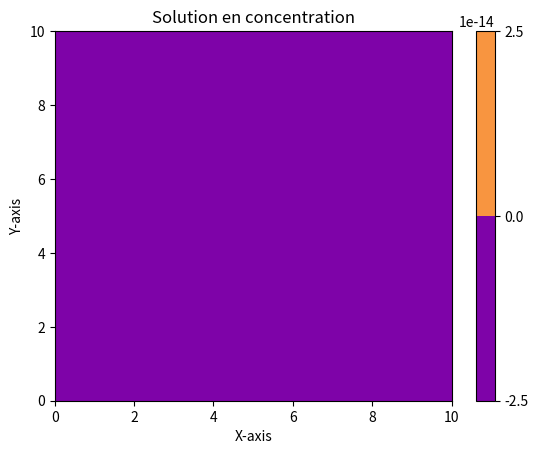

Python code for this plot:
import numpy as np
import matplotlib.pyplot as plt

n=100
C_0=90
L=10
delta=L/n
lamda=0.3
a=1/(3-(delta/lamda))
def bijection(i,j):
    return i+n*(j-1)
def reciproque(k):
    j=(k//n)+1
    i=k-(n*(j-1))
    if (i==0):
        return[i+10,j-1]
    else:
        return[i,j]
c=np.zeros((n*n,n*n))
b=np.zeros(n*n)
d=np.zeros(n*n)
for i in range(0,n):
    b[i+(n*n)-n]=C_0
    c[i+(n*n)-n][i+(n*n)-n]=1
    d=np.append(d,i+(n*n)-n)
for j in range(2,n-1):
    c[(n*(j-1))][(n*(j-1))+1]=-1/3
    c[(n*(j-1))][(n*(j-1))+n]=-1/3
    c[(n*(j-1))][(n*(j-1))-n]=-1/3
    c[(n*(j-1))][(n*(j-1))]=1
    d=np.append(d,n*(j-1))
for j in range(2,n-1):
    c[n+(n*(j-1))-1][n+(n*(j-1))]=-1/3
    c[n+(n*(j-1))-1][n+(n*(j-1))+n-1]=-1/3
    c[n+(n*(j-1))-1][(n*(j-1))-1]=-1/3
    c[n+(n*(j-1))-1][n+(n*(j-1))-1]=1
    d=np.append(d,n+(n*(j-1))-1)
for i in range(0,n):
    c[i][i+1]=-a
    c[i][i-1]=-a
    c[i][i+n]=-a
    c[i][i]=1
    d=np.append(d,i)
for k in range(0,n*n):
    if k not in d:
        c[k][k+n]=-1/4
        c[k][k-n]=-1/4
        c[k][k+1]=-1/4
        c[k][k-1]=-1/4
        c[k][k]=1
X=np.dot(np.linalg.inv(c),b)
b=np.zeros((n,n))
for k in range(0,n*n):
    l=reciproque(k+1)
    i=l[0]-1
    j=l[1]-1
    b[j,i]=X[k]

z = np.linspace(0, L, n)
y = np.linspace(0, L, n)
Z, Y = np.meshgrid(z, y)

# Plotting the results
plt.contourf(Z, Y, b, cmap='plasma')  # You can also use plt.pcolormesh for a different style
plt.colorbar()  # Add a colorbar for reference
plt.title('Solution en concentration')
plt.xlabel('X-axis')
plt.ylabel('Y-axis')
plt.show()
